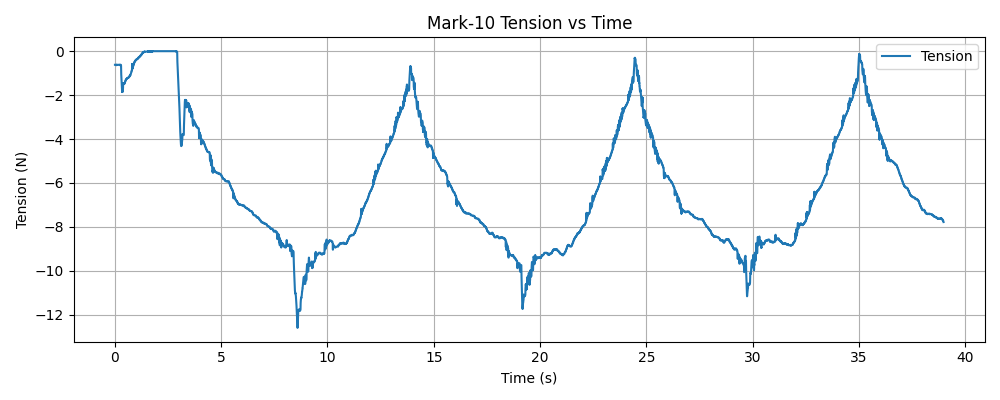

The table this chart was drawn from, first rows:
timestamp, tension (N)
1769547137, -0.62
1769547137, -0.62
1769547137, -0.62
1769547137, -0.62
1769547137, -0.62
1769547137, -0.62
1769547137, -0.62
1769547137, -0.62
1769547137, -0.62
1769547137, -0.62
1769547137, -0.62
1769547137, -0.62
1769547137, -0.62
1769547137, -0.62
1769547137, -0.62
1769547137, -0.62
1769547137, -0.62
1769547137, -0.62
1769547138, -0.62
1769547138, -0.62
1769547138, -0.62
1769547138, -0.62
1769547138, -0.62
1769547138, -0.62
1769547138, -0.64
1769547138, -0.62
1769547138, -0.62
1769547138, -0.62
1769547138, -0.62
1769547138, -0.62
1769547138, -0.62
1769547138, -0.62
1769547138, -0.62
1769547138, -0.62
1769547138, -0.62
1769547138, -0.62
1769547138, -0.62
1769547138, -0.62
1769547138, -0.62
1769547138, -0.62
1769547138, -0.62
1769547138, -0.62
1769547138, -0.62
1769547138, -0.62
1769547138, -0.62
1769547138, -0.62
1769547138, -0.62
1769547138, -0.62
1769547138, -0.62
1769547138, -0.62
1769547138, -0.62
1769547138, -0.62
1769547138, -0.62
1769547138, -0.62
1769547138, -0.62
1769547138, -0.62
1769547138, -0.62
1769547138, -0.62
1769547138, -0.62
1769547138, -0.62
... 12,952 more rows
